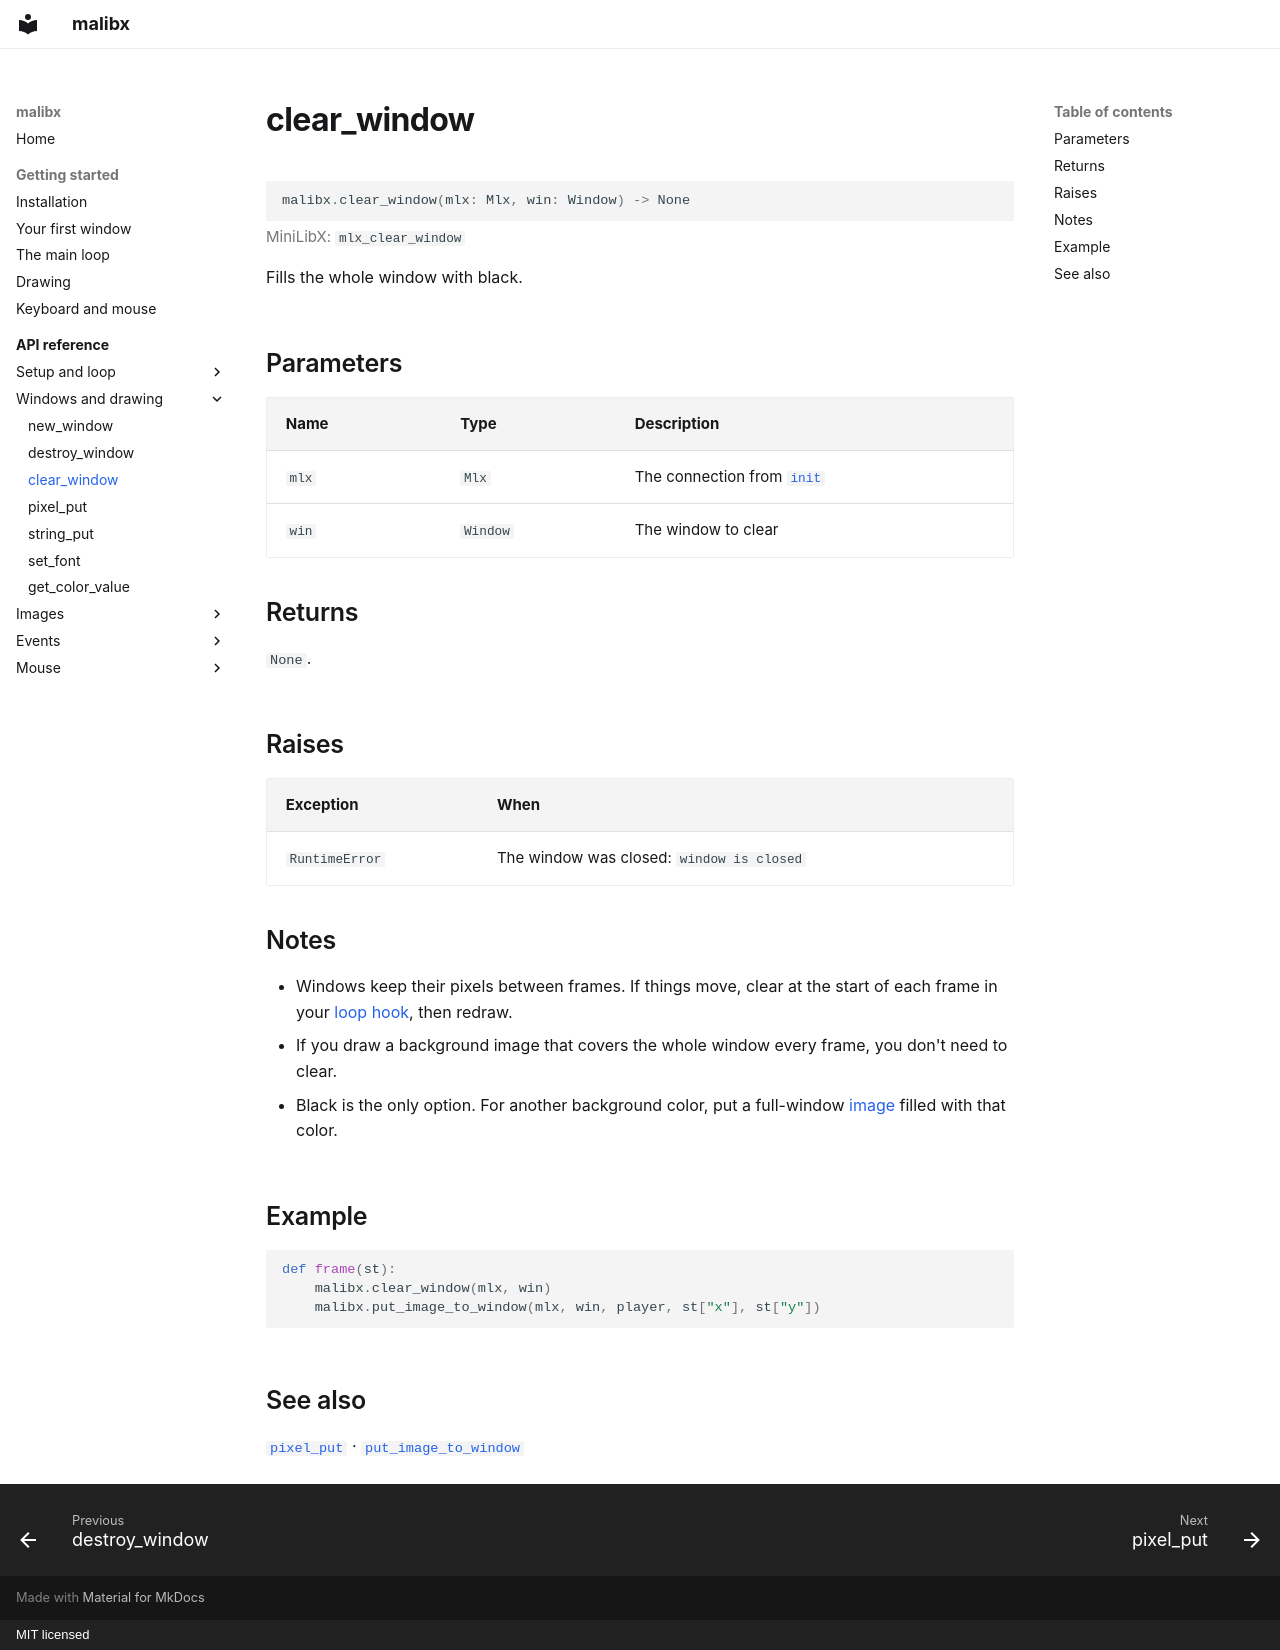

repository: 0xmthan/malibx · page: reference/clear_window/index.html · generator: mkdocs · copyright: MIT licensed

# clear_window

```python
malibx.clear_window(mlx: Mlx, win: Window) -> None
```

<p class="mx-mlx">MiniLibX: <code>mlx_clear_window</code></p>

Fills the whole window with black.

## Parameters

| Name | Type | Description |
|---|---|---|
| `mlx` | `Mlx` | The connection from [`init`](init.md) |
| `win` | `Window` | The window to clear |

## Returns

`None`.

## Raises

| Exception | When |
|---|---|
| `RuntimeError` | The window was closed: `window is closed` |

## Notes

- Windows keep their pixels between frames. If things move, clear at the
  start of each frame in your [loop hook](loop_hook.md), then redraw.
- If you draw a background image that covers the whole window every frame,
  you don't need to clear.
- Black is the only option. For another background color, put a
  full-window [image](new_image.md) filled with that color.

## Example

```python
def frame(st):
    malibx.clear_window(mlx, win)
    malibx.put_image_to_window(mlx, win, player, st["x"], st["y"])
```

## See also

[`pixel_put`](pixel_put.md) · [`put_image_to_window`](put_image_to_window.md)
